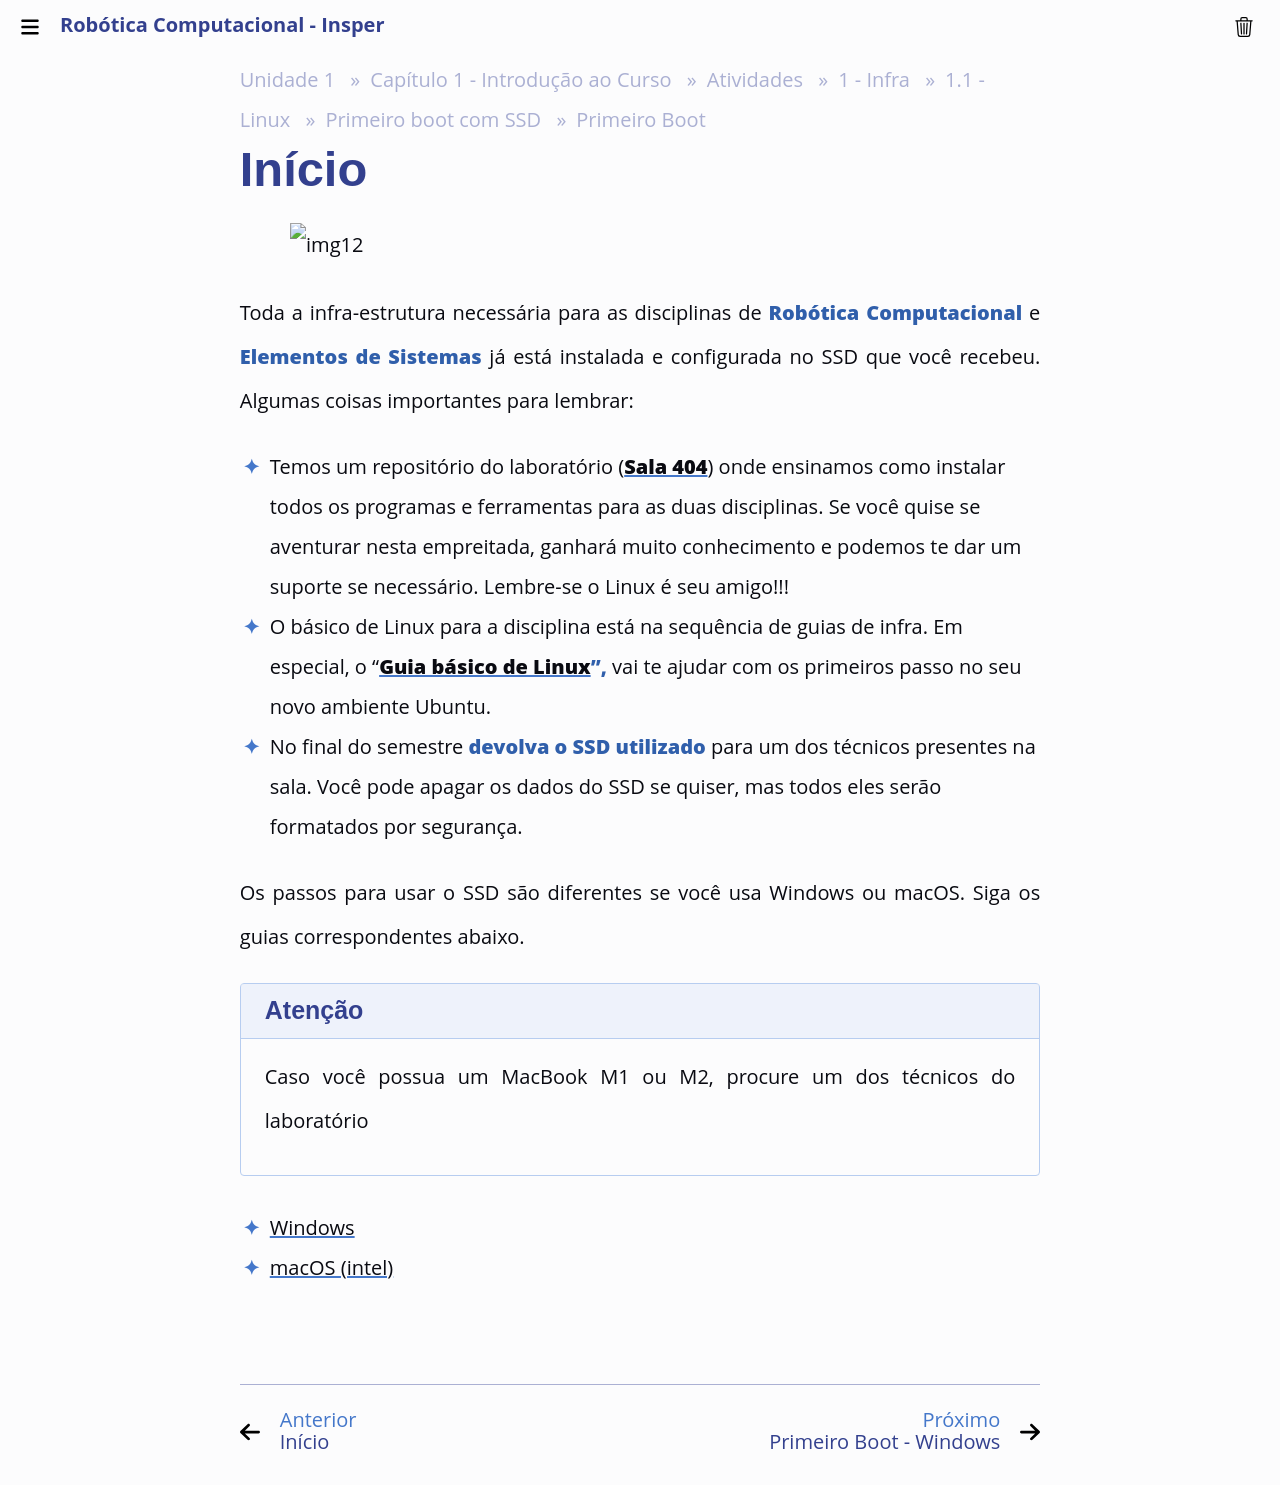

repository: Insper/robotica-computacional · page: modulos/01-intro/atividades/guias-infra/ssd-linux/recebi-meu-ssd/index.html · generator: mkdocs

# Início


![img12](imgs/img12.png){width="700"}

Toda a infra-estrutura necessária para as disciplinas de **Robótica Computacional** e **Elementos de Sistemas** já está instalada e configurada no SSD que você recebeu. Algumas coisas importantes para lembrar:

- Temos um repositório do laboratório (**[Sala 404](https://github.com/insper/404)**) onde ensinamos como instalar todos os programas e ferramentas para as duas disciplinas. Se você quise se aventurar nesta empreitada, ganhará muito conhecimento e podemos te dar um suporte se necessário. Lembre-se o Linux é seu amigo!!!
- O básico de Linux para a disciplina está na sequência de guias de infra. Em especial, o “**[Guia básico de Linux](../guia-linux/index.md)”,** vai te ajudar com os primeiros passo no seu novo ambiente Ubuntu.
- No final do semestre **devolva o SSD utilizado** para um dos técnicos presentes na sala. Você pode apagar os dados do SSD se quiser, mas todos eles serão formatados por segurança.

Os passos para usar o SSD são diferentes se você usa Windows ou macOS. Siga os guias correspondentes abaixo.

!!! warning
    Caso você possua um MacBook M1 ou M2,  procure um dos técnicos do laboratório

* [Windows](windows.md)
* [macOS (intel)](mac-os.md)
